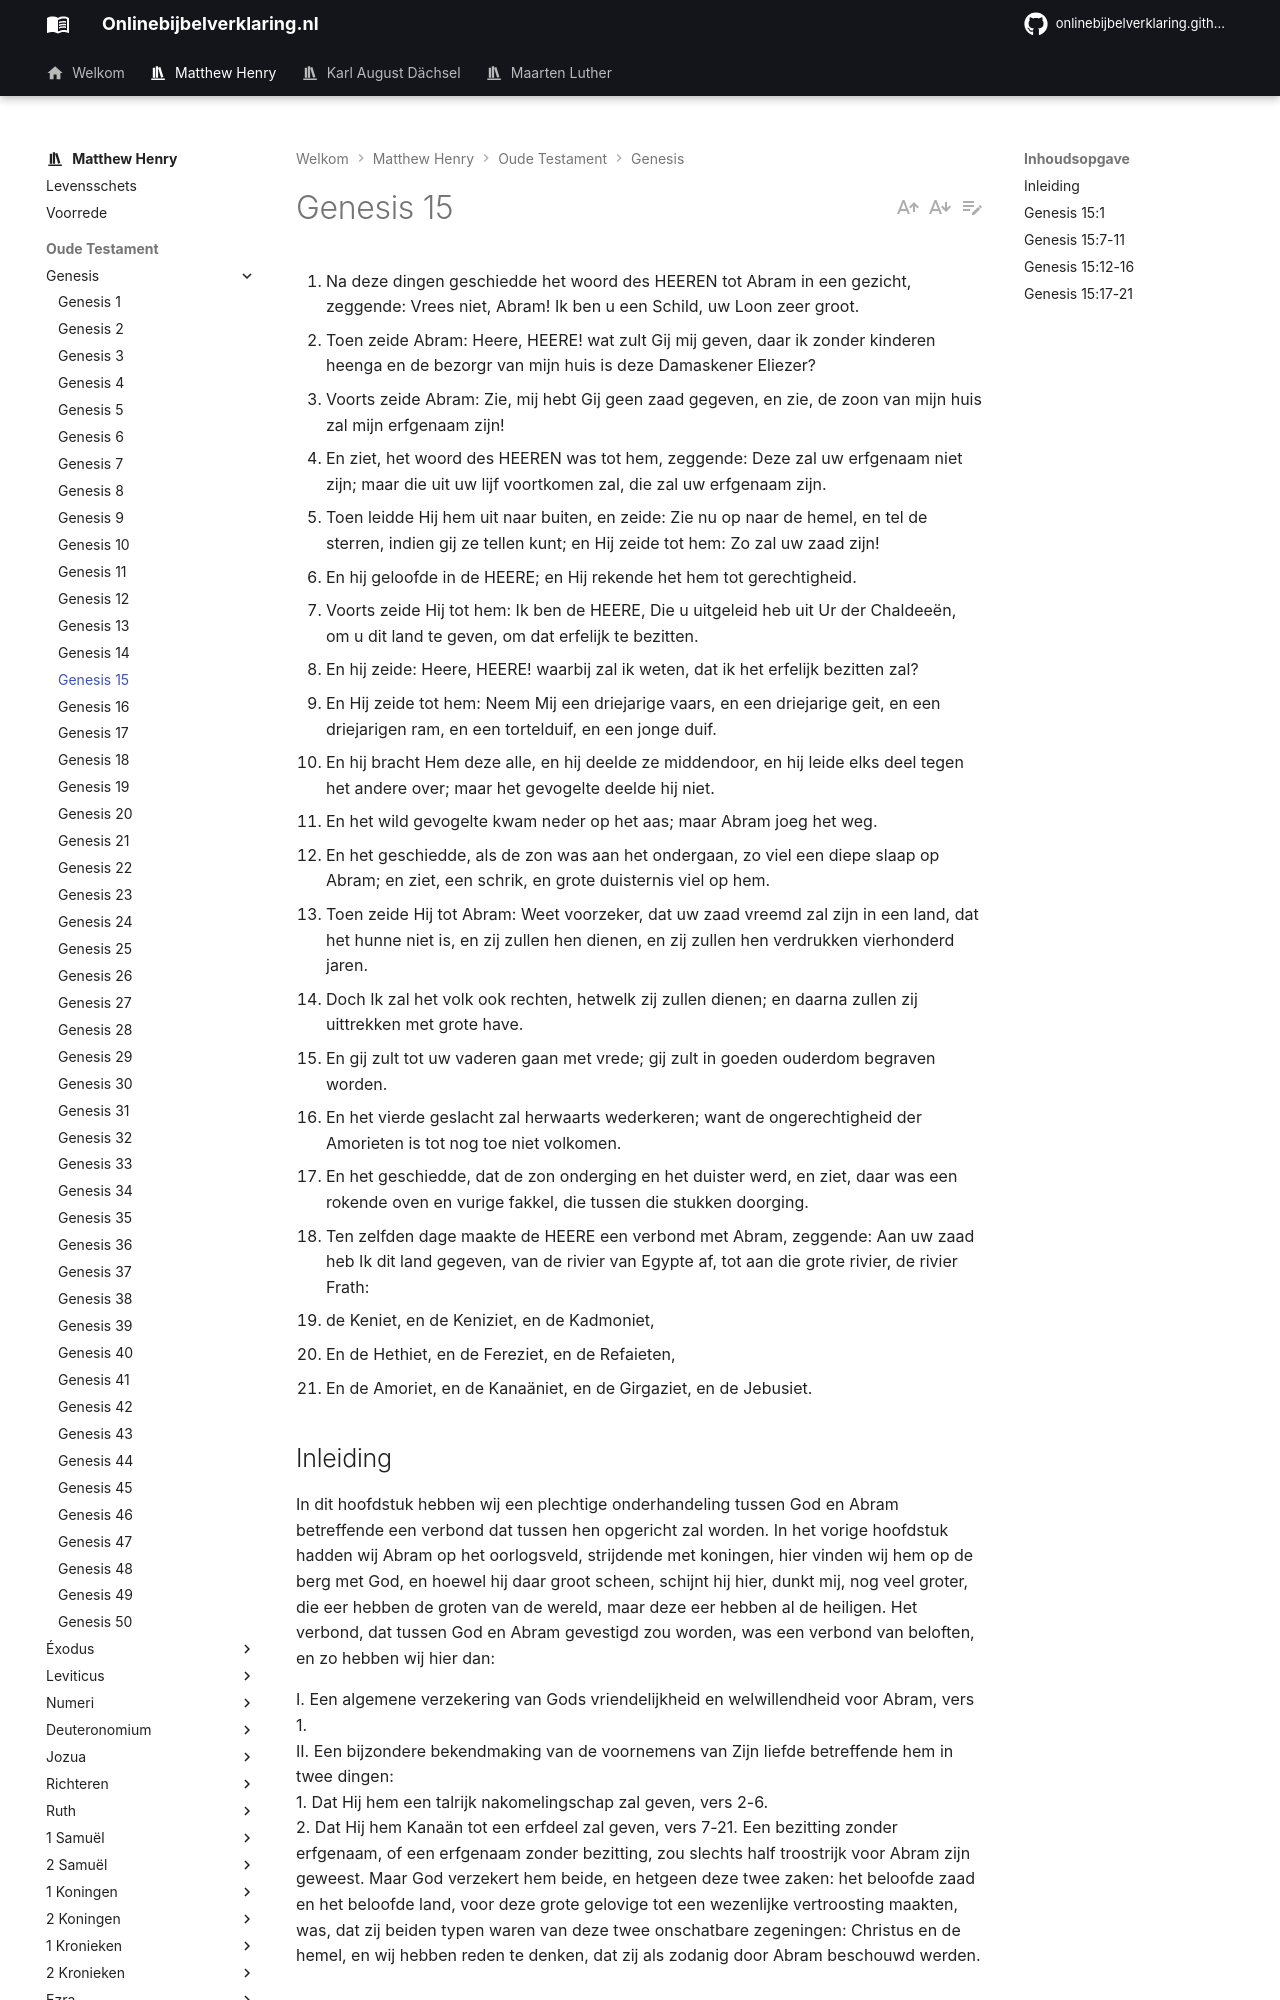

repository: onlinebijbelverklaring/dev-preview · page: matthewhenry/Genesis/Genesis15/index.html · generator: mkdocs

1. Na deze dingen geschiedde het woord des HEEREN tot Abram in een gezicht, zeggende: Vrees niet, Abram! Ik ben u een Schild, uw Loon zeer groot.
2. Toen zeide Abram: Heere, HEERE! wat zult Gij mij geven, daar ik zonder kinderen heenga en de bezorgr van mijn huis is deze Damaskener Eliezer? 
3. Voorts zeide Abram: Zie, mij hebt Gij geen zaad gegeven, en zie, de zoon van mijn huis zal mijn erfgenaam zijn! 
4. En ziet, het woord des HEEREN was tot hem, zeggende: Deze zal uw erfgenaam niet zijn; maar die uit uw lijf voortkomen zal, die zal uw erfgenaam zijn. 
5. Toen leidde Hij hem uit naar buiten, en zeide: Zie nu op naar de hemel, en tel de sterren, indien gij ze tellen kunt; en Hij zeide tot hem: Zo zal uw zaad zijn! 
6. En hij geloofde in de HEERE; en Hij rekende het hem tot gerechtigheid. 
7. Voorts zeide Hij tot hem: Ik ben de HEERE, Die u uitgeleid heb uit Ur der Chaldeeën, om u dit land te geven, om dat erfelijk te bezitten. 
8. En hij zeide: Heere, HEERE! waarbij zal ik weten, dat ik het erfelijk bezitten zal? 
9. En Hij zeide tot hem: Neem Mij een driejarige vaars, en een driejarige geit, en een driejarigen ram, en een tortelduif, en een jonge duif. 
10. En hij bracht Hem deze alle, en hij deelde ze middendoor, en hij leide elks deel tegen het andere over; maar het gevogelte deelde hij niet. 
11. En het wild gevogelte kwam neder op het aas; maar Abram joeg het weg. 
12. En het geschiedde, als de zon was aan het ondergaan, zo viel een diepe slaap op Abram; en ziet, een schrik, en grote duisternis viel op hem. 
13. Toen zeide Hij tot Abram: Weet voorzeker, dat uw zaad vreemd zal zijn in een land, dat het hunne niet is, en zij zullen hen dienen, en zij zullen hen verdrukken vierhonderd jaren. 
14. Doch Ik zal het volk ook rechten, hetwelk zij zullen dienen; en daarna zullen zij uittrekken met grote have. 
15. En gij zult tot uw vaderen gaan met vrede; gij zult in goeden ouderdom begraven worden. 
16. En het vierde geslacht zal herwaarts wederkeren; want de ongerechtigheid der Amorieten is tot nog toe niet volkomen. 
17. En het geschiedde, dat de zon onderging en het duister werd, en ziet, daar was een rokende oven en vurige fakkel, die tussen die stukken doorging. 
18. Ten zelfden dage maakte de HEERE een verbond met Abram, zeggende: Aan uw zaad heb Ik dit land gegeven, van de rivier van Egypte af, tot aan die grote rivier, de rivier Frath: 
19. de Keniet, en de Keniziet, en de Kadmoniet, 
20. En de Hethiet, en de Fereziet, en de Refaieten, 
21. En de Amoriet, en de Kanaäniet, en de Girgaziet, en de Jebusiet. 

## Inleiding

In dit hoofdstuk hebben wij een plechtige onderhandeling tussen God en Abram betreffende een verbond dat tussen hen opgericht zal worden. In het vorige hoofdstuk hadden wij Abram op het oorlogsveld, strijdende met koningen, hier vinden wij hem op de berg met God, en hoewel hij daar groot scheen, schijnt hij hier, dunkt mij, nog veel groter, die eer hebben de groten van de wereld, maar deze eer hebben al de heiligen. Het verbond, dat tussen God en Abram gevestigd zou worden, was een verbond van beloften, en zo hebben wij hier dan:

I. Een algemene verzekering van Gods vriendelijkheid en welwillendheid voor Abram, vers 1.  
II. Een bijzondere bekendmaking van de voornemens van Zijn liefde betreffende hem in twee dingen:   
1\. Dat Hij hem een talrijk nakomelingschap zal geven, vers 2-6.  
2\. Dat Hij hem Kanaän tot een erfdeel zal geven, vers 7-21. Een bezitting zonder erfgenaam, of een erfgenaam zonder bezitting, zou slechts half troostrijk voor Abram zijn geweest. Maar God verzekert hem beide, en hetgeen deze twee zaken: het beloofde zaad en het beloofde land, voor deze grote gelovige tot een wezenlijke vertroosting maakten, was, dat zij beiden typen waren van deze twee onschatbare zegeningen: Christus en de hemel, en wij hebben reden te denken, dat zij als zodanig door Abram beschouwd werden.
